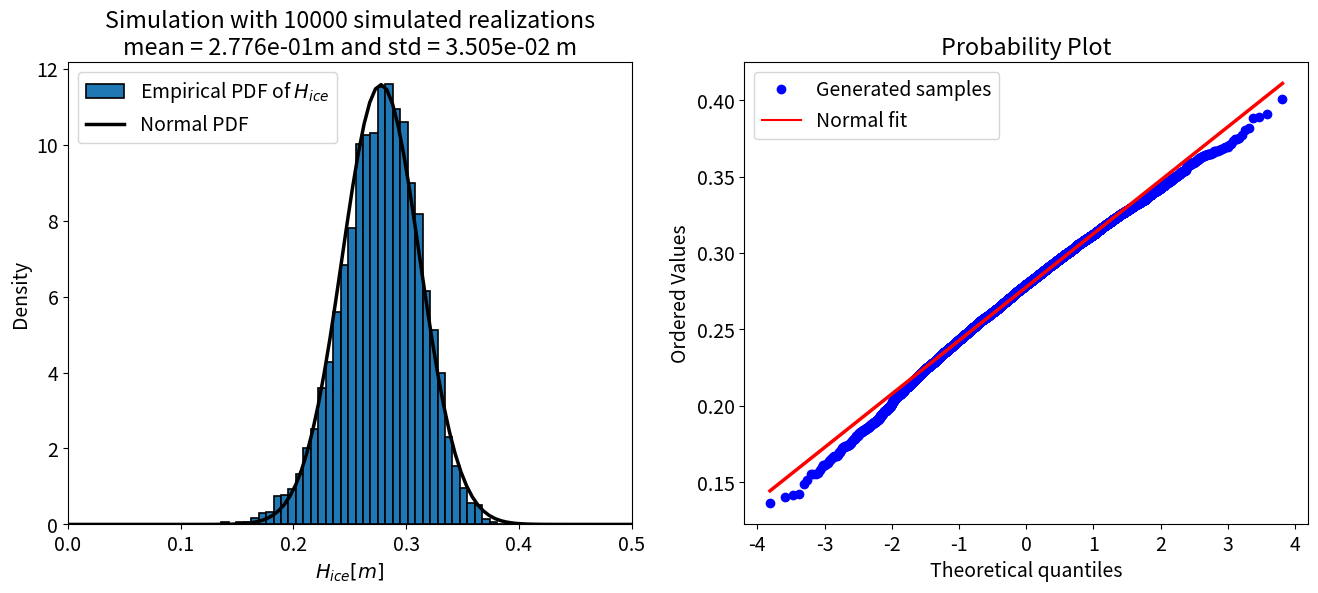
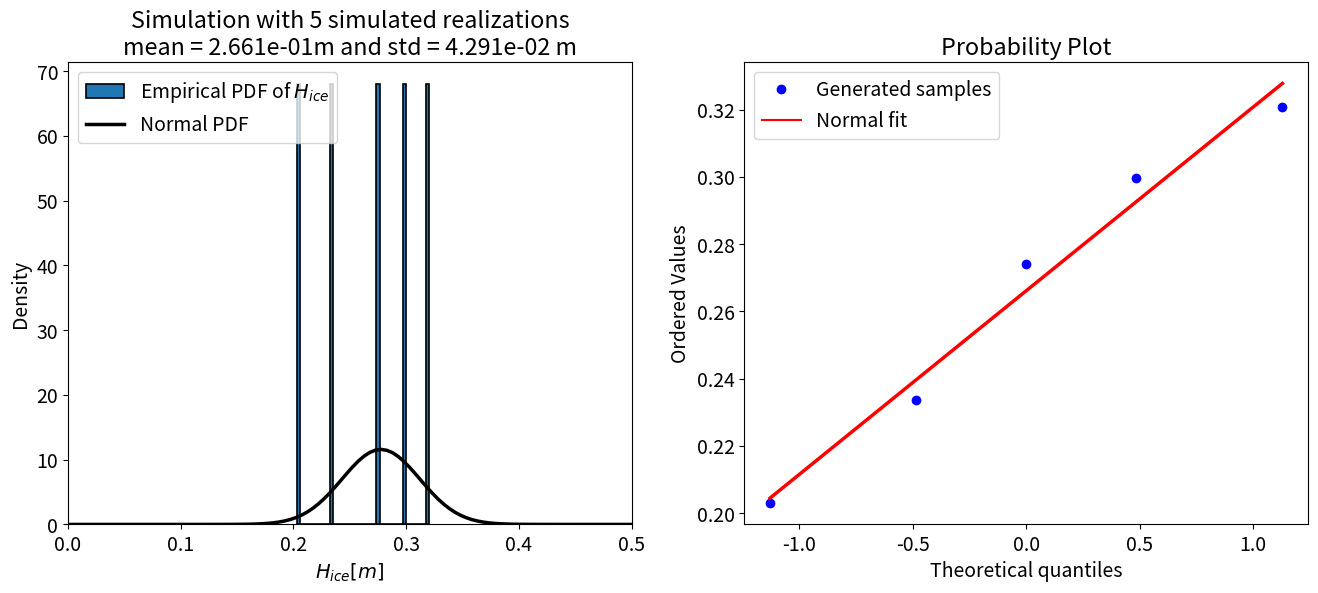
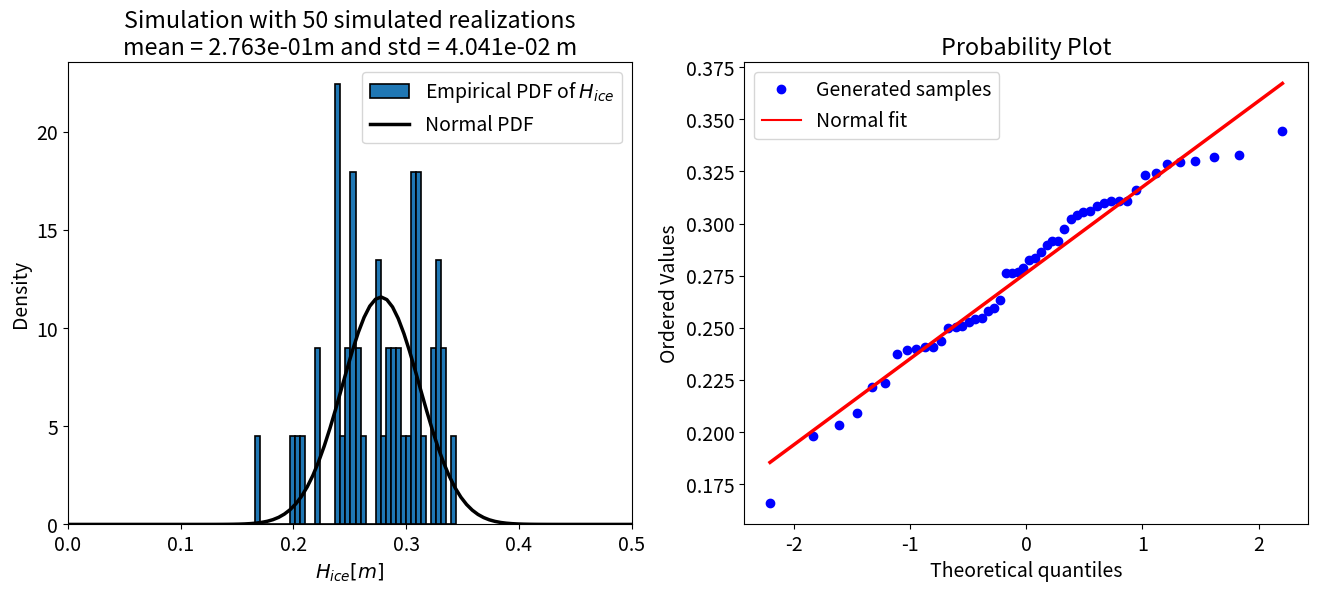
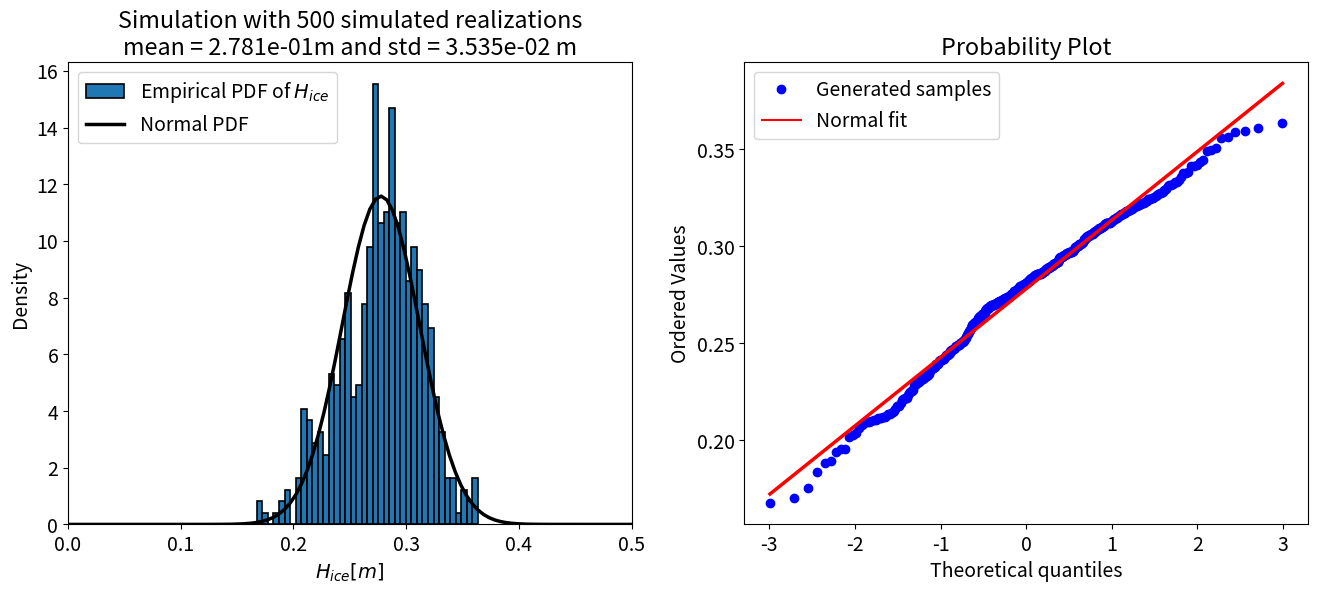
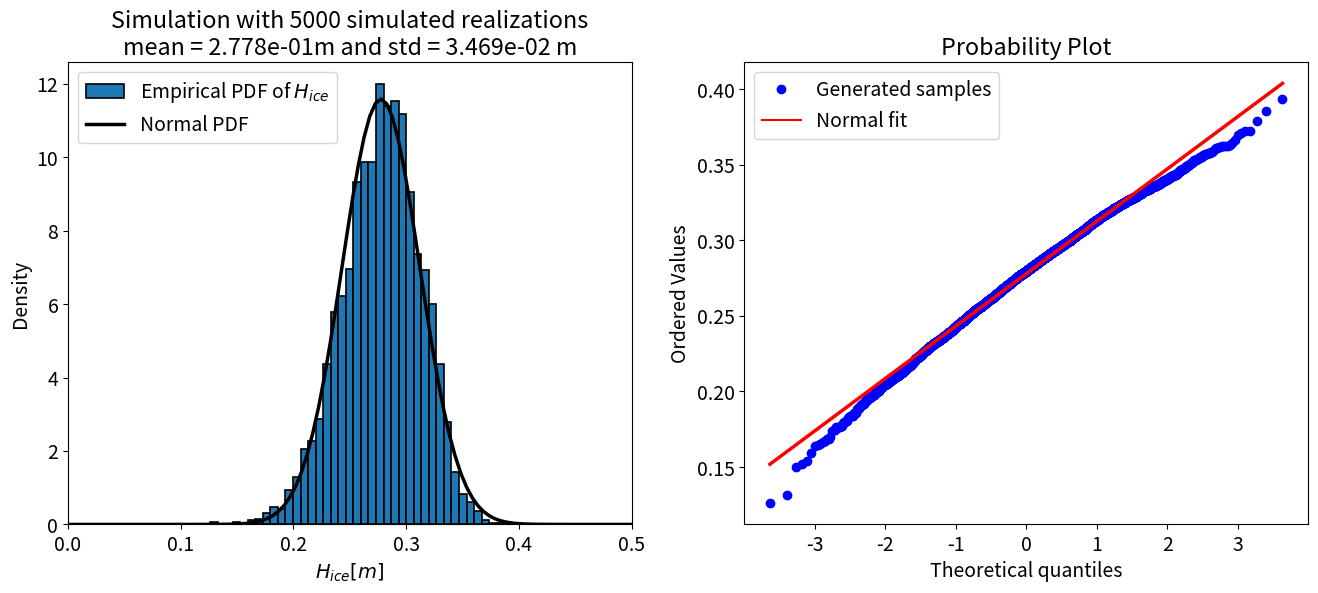
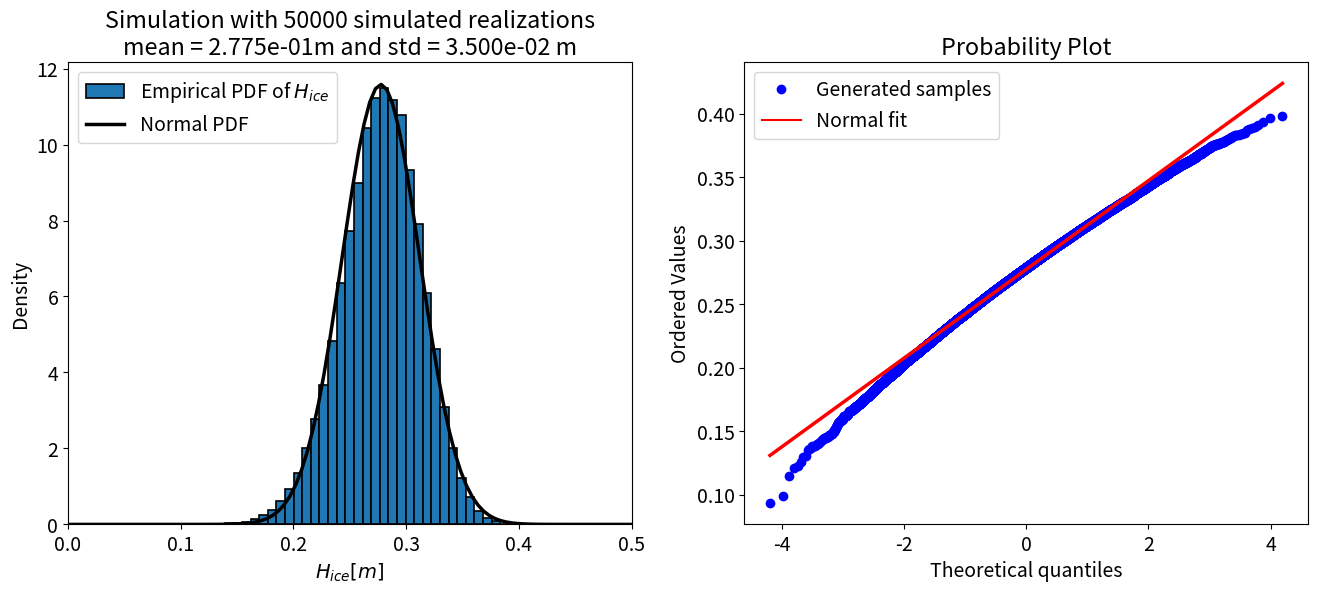

Write the Python code that produced these figures, in order.
# ---
# jupyter:
#   jupytext:
#     text_representation:
#       extension: .py
#       format_name: percent
#       format_version: '1.3'
#       jupytext_version: 1.16.4
#   kernelspec:
#     display_name: Python 3 (ipykernel)
#     language: python
#     name: python3
# ---

# %% [markdown]
# # GA 1.2: Analysis Notebook
#
# <h1 style="position: absolute; display: flex; flex-grow: 0; flex-shrink: 0; flex-direction: row-reverse; top: 60px;right: 30px; margin: 0; border: 0">
#     <style>
#         .markdown {width:100%; position: relative}
#         article { position: relative }
#     </style>
#     <img src="https://gitlab.tudelft.nl/mude/public/-/raw/main/tu-logo/TU_P1_full-color.png" style="width:100px" />
#     <img src="https://gitlab.tudelft.nl/mude/public/-/raw/main/mude-logo/MUDE_Logo-small.png" style="width:100px" />
# </h1>
# <h2 style="height: 10px">
# </h2>
#
# *[CEGM1000 MUDE](http://mude.citg.tudelft.nl/): Week 1.2, Friday, Sep 13, 2024.*

# %% [markdown] id="1db6fea9-f3ad-44bc-a4c8-7b2b3008e945"
# _This assignment does not need to be turned in._
#
# ## Let's account for the latest news!
#
# Imagine that it is April 5, 2025: the **last day** to make a bet for the 2025 Breakup! Our team has a method for predicting breakup time already, and the key piece of information that you need to provide is an estimate of **ice thickness.** Of course, we know that there is a lot of variability in the growth and melting of ice due to the weather conditions, so we also need to evaluate the **uncertainty** in our estimate.
#
# In short, your task in this notebook is to provide an estimate of the mean and standard deviation of the ice thickness given uncertain temperature as an input variable.
#
# ## The Ice Thickness Model
#
# To model the ice growth, you want to use the classical _Stefan's Problem_, which aims to determine how an ice layer grows as a function of time, given the constraint that the temperature of air ($T_{air}$) is constant, smaller than the freezing temperature $T_{fr}$ and everywhere the same.
#
#
# ![Sketch](./sketch_ice.png)
#
# Using this problem, we can model ice growth as:
#
# $$
# H^2_{ice}-H^2_{ice,0} = \frac{2 k_{ice}}{\rho_{ice} l}\int{(T_s-T_{fr})}dt
# $$
#
# where $H_{ice}$ is the thickness of the ice at a given time $t$, $H_{ice,0}$ is the thickness of the ice at time $t=0$, $k_{ice}=2.2W/(K \cdot m)$ is the thermal conductivity of ice, $\rho_{ice}=917 kg/m^3$ is the density of ice, $l = 333,4 J/g = 333,4 kJ/kg$ is the latent heat of fusion, $T_s$ is the equal to the temperature of the air and $T_{fr}=273K$ is the freezing temperature of water.
#
# We want to estimate the ice thickness after 3 days, and will assume that the temperature remains stable during that period. Therefore, the previous equation will lead to:
#
# $$
# H_{ice} = \sqrt{\frac{2 k_{ice}}{\rho_{ice} l}\Delta T \Delta t+H^2_{ice,0}}
# $$
#
# where $\Delta T = |T_s-T_{fr}|$ and $\frac{2 k_{ice}}{\rho_{ice} l} \approx 1.44 \cdot 10^{-8} \ m^2/K s$
#
# **Previous work provides the following data:**
# - Based on the samples of ice measurements, the mean thickness is $\mu_{H0}=0.20m$ and the standard deviation of thickness is $\sigma_{H0}=0.03m$.
# - Based on the forecast, the mean air temperature during the next 3 days is $\mu_T=263K$ and the standard deviation of the temperature of $\sigma_T=4K$.
# - The rest of the variables are deterministic.
# - The ice thickness and the predicted temperature are independent random variables.
#
# **The goal of this notebook is to carry out the uncertainty propagation and validation of the propagation model. Then you will use the results to answer a few questions in the `Report.md` file.**
#
# *Note that you are interested in the increment of temperature $|T_s-T_{fr}|$, whose mean is $\mu_{iT}=|263-273|=10K$ and $\sigma_{iT}=4K$.*

# %% id="4fc6e87d-c66e-43df-a937-e969acc409f8"
import numpy as np
import matplotlib.pyplot as plt

from scipy.stats import norm
from scipy.stats import probplot

plt.rcParams.update({'font.size': 14})


# %% [markdown]
# ### Internal equation check
#
# Here we provide a simple function to check the values of ice thickness for different values of the input parameters. It may be useful to debug your code, or to get an understanding for the function of random variables.

# %%
def stefan(constant, H0, Ts, Tfr, time):
    return np.sqrt(constant*time*abs(Ts-Tfr) + H0**2)


# %%
print('Ice thickness: ' +
      f'{stefan(1.44*10**(-8), 0.15, 261, 273, 3*24*3600):.3f} m')


# %% [markdown]
# ## Part 1: Write all necessary functions
#
# 1. Apply the propagation laws with `H_taylor()` to find the mean and standard deviation of the linearized function of random variables 
# 2. Find the distribution of `H_ice` numerically with a simulation, then compare this to the Normal distribution defined by the mean and standard deviation of the linearized function of random variables
#

# %% [markdown] id="bfadcf3f-4578-4809-acdb-625ab3a71f27"
# <div style="background-color:#AABAB2; color: black; width:95%; vertical-align: middle; padding:15px; margin: 10px; border-radius: 10px">
# <p>
#
# $\textbf{Task 1}$
#    
# Complete the two functions in the cell below, and support your work by including an image showing the analytic equations.
# </p>
# </div>

# %%
def H_taylor(mu_H0, mu_iT, sigma_H0, sigma_iT):
    """ Taylor series approximation of mean and std of H"""
    
    # # Write your own preliminary variables here
    # YOUR_CODE_HERE # Probably more than one line

    # mu_H = YOUR_CODE_HERE
    # sigma_H = YOUR_CODE_HERE

    # Solution

    constant = 1.44*10**(-8)
    time = 3*24*3600
    
    dhdiT = ((constant*time*mu_iT + mu_H0**2)**(-0.5))*constant/2*time
    dhdH0 = ((constant*time*mu_iT + mu_H0**2)**(-0.5))*mu_H0
    
    dhdiT_2 = -((constant/2*time)**2)*(constant*time*mu_iT+mu_H0**2)**(-1.5)
    dhdH0_2 = (((constant*time*mu_iT + mu_H0**2)**(-0.5)) - 
              mu_H0**2*(constant*time*mu_iT + mu_H0**2)**(-1.5))

    mu_H_0 = np.sqrt(constant*time*mu_iT + mu_H0**2)
    mu_H = mu_H_0 + 0.5*dhdiT_2*sigma_iT**2 + 0.5*dhdH0_2*sigma_H0**2
    var_H = (dhdiT**2)*sigma_iT**2 + (dhdH0**2)*sigma_H0**2
    sigma_H = np.sqrt(var_H)
    
    return mu_H, sigma_H

def samples_plot(N, mu_H0, mu_iT, sigma_H0, sigma_iT):
    """Generate samples and plots for V
    
    Compares the approximated Normal distribution of V to numerically
    approximated distribution, found by sampling from the input
    distributions.
    
    Return: a plot and the mean and std dev of simulated values of H_ice.
    """
    # H0_samples = YOUR_CODE_HERE
    # iT_samples = YOUR_CODE_HERE

    # Solution
    H0_samples = np.random.normal(mu_H0, sigma_H0, N)
    iT_samples = np.random.normal(mu_iT, sigma_iT, N)

    # negative values of ice thickness not physically possible
    count_negative_iT = sum(iT_samples < 0)
    if count_negative_iT > 0:
        iT_samples[iT_samples < 0] = 0
        print(f'Number of iT samples adjusted to 0: {count_negative_iT} '+
              f'({count_negative_iT/N*100:.1f}% of N)')
    
    # h_samples = YOUR_CODE_HERE
    # mu_H = YOUR_CODE_HERE
    # sigma_H = YOUR_CODE_HERE

    # Solution
    constant = 1.44*10**(-8)
    time = 3*24*3600
    h_samples = np.sqrt(constant*time*iT_samples + H0_samples**2)
    mu_H = np.mean(h_samples)
    sigma_H = np.std(h_samples)
    
    # Plot histogram
    xmin = 0.0
    xmax = 0.5
    x = np.linspace(xmin, xmax, 100)
    fig, ax = plt.subplots(1, 2, figsize = (16, 6))

    # ax[0].hist(YOUR_CODE_HERE,
    #            bins = 40, density = True,
    #            edgecolor='black', linewidth=1.2, 
    #            label = 'Empirical PDF of ${H_{ice}}$')

    # Solution
    ax[0].hist(h_samples,
               bins = 40, density = True,
               edgecolor='black', linewidth=1.2, 
               label = 'Empirical PDF of ${H_{ice}}$')
    
    # Add normal pdf in same figure
    # ax[0].plot(x, YOUR_CODE_HERE, color = 'black',
    #            lw = 2.5, label='Normal PDF')

    # Solution
    mu_H_taylor, sigma_H_taylor = H_taylor(mu_H0, mu_iT, sigma_H0, sigma_iT)
    ax[0].plot(x, norm.pdf(x, mu_H_taylor, sigma_H_taylor), color = 'black',
               lw = 2.5, label='Normal PDF')
    ax[0].set_xlim(xmin, xmax)
    ax[0].legend()
    ax[0].set_xlabel('${H_{ice} [m]}$')
    ax[0].set_ylabel('Density')
    ax[0].set_title(f'Simulation with {N} simulated realizations'
                    + '\n' + f'mean = {mu_H:.3e}' 
                    f'm and std = {sigma_H:.3e} m')
    
    # Add probability plot in right-side panel
    # probplot(YOUR_CODE_HERE, dist = norm, fit = True, plot = ax[1])
    
    # Solution
    probplot(h_samples, dist = norm, fit = True, plot = ax[1])
    ax[1].legend(['Generated samples', 'Normal fit'])
    ax[1].get_lines()[1].set_linewidth(2.5)
    plt.show()
    
    return mu_H, sigma_H, h_samples


# %% [markdown]
# ## Part 2: Uncertainty Propagation

# %% [markdown]
# <div style="background-color:#AABAB2; color: black; width:95%; vertical-align: middle; padding:15px; margin: 10px; border-radius: 10px">
# <p>
#
# $\textbf{Task 2}$
#
# Use the functions defined in Task 1 to compute the mean and standard deviation of the linearized function of random variables, and compare the distribution defined by this result to the distribution of $H_{ice}$ found using simulation.
# </p>
# </div>

# %% [markdown]
# Now we can compute the $\mu_H$ and $\sigma_H$ as a function of:
# - $\mu_{iT}=10K$ and $\sigma_{iT}=4K$
# - $\mu_{H0}=0.20m$ and $\sigma_{H0}=0.03m$

# %% colab={"base_uri": "https://localhost:8080/", "height": 425} id="55ff8dd6-86ef-401a-9a56-02551c348698" outputId="3add4ee9-1054-4726-dc4f-72dca5c1c6c8"
mu_iT = 10
sigma_iT = 4
mu_H0 = 0.20
sigma_H0 = 0.03
N = 10000

# mu_H, sigma_H = YOUR_CODE_HERE

# Solution
mu_H, sigma_H = H_taylor(mu_H0, mu_iT, sigma_H0, sigma_iT)

print('Comparison of propagated and simulated distributions:\n')
mu_H_simulated, sigma_H_simulated, _ = samples_plot(N,
                                                    mu_H0, mu_iT,
                                                    sigma_H0, sigma_iT)

print('\n\nMean and standard deviation of linearized function:')
print('  \N{GREEK SMALL LETTER MU}',
        '\N{LATIN SUBSCRIPT SMALL LETTER H}=',
      f'{mu_H:.3f}', 'm')
print('  \N{GREEK SMALL LETTER SIGMA}',
        '\N{LATIN SUBSCRIPT SMALL LETTER H}=',
      f'{sigma_H:.3f}', 'm')

print('\n\nMean and standard deviation of simulated distribution:')
print('  \N{GREEK SMALL LETTER MU}',
        '\N{LATIN SUBSCRIPT SMALL LETTER H} =',
      f'{mu_H_simulated:.3f}', 'm')
print('  \N{GREEK SMALL LETTER SIGMA}',
        '\N{LATIN SUBSCRIPT SMALL LETTER H}=',
      f'{sigma_H_simulated:.3f}', 'm')
print('\n')

# %% [markdown]
# <div style="background-color:#facb8e; color: black; vertical-align: middle; padding:15px; margin: 10px; border-radius: 10px; width: 95%"> <p><em>Recall that the right-hand plot above (and below) is by default labeled "theoretical quantiles" but in fact it is the q value (see description in WS 1.2). The y-axis contains the ordered values of the output variable, ice thickness.</em></p></div>

# %% [markdown]
# ## Part 3: Validation of Sample Size
#
# _Note: this is something "new," relative to the Wednesday workshop WS 1.2._
#
# As you may recall, the "accuracy" of a Monte Carlo simulation depends on the size of the sample (OK, we know you probably don't recall this: go read the first few paragraphs from Workshop 1.2 again, [here is a link](https://mude.citg.tudelft.nl/2024/files/Week_1_2/WS_1_2_solution.html)). The code cell below sets up a loop and prints the output of the uncertainty propagation for a few different sample sizes.  Take a look at the results and see how they change; you will answer a question about this in the Report.

# %% [markdown]
# <div style="background-color:#AABAB2; color: black; width:95%; vertical-align: middle; padding:15px; margin: 10px; border-radius: 10px">
# <p>
#
# $\textbf{Task 3.1}$
#
# The code cell below can be used for your answer to one of the questions in the Report, where you are asked to consider the "inaccurate" values that might be produced by this model. 
# </p>
# </div>

# %%
for N in [5, 50, 500, 5000, 50000]:
    mu_H_simulated, sigma_H_simulated, h_samp = samples_plot(N,
                                                             mu_H0,
                                                             mu_iT,
                                                             sigma_H0,
                                                             sigma_iT)
    print(f'For N = {N} samples:')
    print(f'    mean = {mu_H_simulated:.3f} m')
    print(f'    std = {sigma_H_simulated:.3f} m\n')


# %% [markdown]
# <div style="background-color:#AABAB2; color: black; width:95%; vertical-align: middle; padding:15px; margin: 10px; border-radius: 10px">
# <p>
#
# $\textbf{Task 3.2}$
#
# The code cell below can be used for your answer to one of the questions in the Report, where you are asked to consider the "inaccurate" values that might be produced by this model. 
# </p>
# </div>

# %%
# YOUR_CODE_HERE

for i in np.linspace(0.1, 0.4, 10):
    print(f'for an ice thickness of {i:5.2f} m --> ' +
          f'{100*sum(h_samp <= i)/len(h_samp):8.4f}% of samples, ' +
          f'{100*norm.cdf(i, mu_H, sigma_H):8.4f}% of distribution')


# %% [markdown]
# <div style="background-color:#facb8e; color: black; vertical-align: middle; padding:15px; margin: 10px; border-radius: 10px; width: 95%"> <p>Once you have completed the analysis in this notebook, proceed to the questions in <code>Report.md</code></p></div>

# %% [markdown]
# **End of notebook.**
# <h2 style="height: 60px">
# </h2>
# <h3 style="position: absolute; display: flex; flex-grow: 0; flex-shrink: 0; flex-direction: row-reverse; bottom: 60px; right: 50px; margin: 0; border: 0">
#     <style>
#         .markdown {width:100%; position: relative}
#         article { position: relative }
#     </style>
#     <a rel="license" href="http://creativecommons.org/licenses/by/4.0/">
#       <img alt="Creative Commons License" style="border-width:; width:88px; height:auto; padding-top:10px" src="https://i.creativecommons.org/l/by/4.0/88x31.png" />
#     </a>
#     <a rel="TU Delft" href="https://www.tudelft.nl/en/ceg">
#       <img alt="TU Delft" style="border-width:0; width:100px; height:auto; padding-bottom:0px" src="https://gitlab.tudelft.nl/mude/public/-/raw/main/tu-logo/TU_P1_full-color.png" />
#     </a>
#     <a rel="MUDE" href="http://mude.citg.tudelft.nl/">
#       <img alt="MUDE" style="border-width:0; width:100px; height:auto; padding-bottom:0px" src="https://gitlab.tudelft.nl/mude/public/-/raw/main/mude-logo/MUDE_Logo-small.png" />
#     </a>
#     
# </h3>
# <span style="font-size: 75%">
# &copy; Copyright 2024 <a rel="MUDE" href="http://mude.citg.tudelft.nl/">MUDE</a> TU Delft. This work is licensed under a <a rel="license" href="http://creativecommons.org/licenses/by/4.0/">CC BY 4.0 License</a>.
